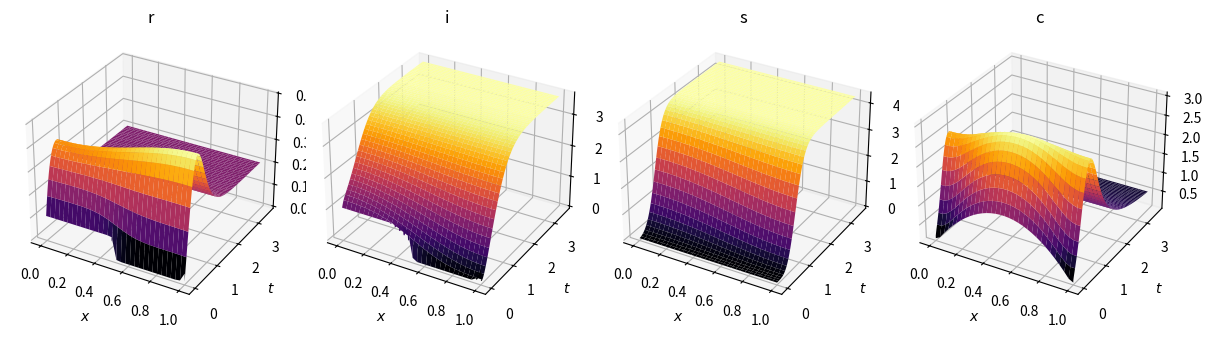

Here is the Python script that generated this plot:
import numpy as np
from matplotlib import pyplot as plt, cm
from mpl_toolkits.mplot3d import Axes3D

from abc import ABC, abstractmethod

class BaseModel(ABC):
    @abstractmethod
    def __init__(self, SpatialDim = 1, nx = 0, ny=0, nz=0, xrange=[0,1], yrange=[0,1], zrange = [0,1]
                 , trange=[0,1], sigma = 0, BC= "", IC=""):
        super().__init__()
        self.Dim = SpatialDim
        self.nx = nx
        self.ny = ny
        self.nz = nz

        self.xrange = xrange
        self.yrange = yrange
        self.zrange = zrange
        self.trange = trange

        self.sigma = sigma

        self.BC = BC
        self.IC = IC

        self.Matrix = np.zeros([0])

        self.solved = False

        self.solverType = ""
        self.paramtersSet = False

        self.dx = (self.xrange[1] - self.xrange[0])/ (self.nx - 1)
        #self.dy = (self.yrange[1] - self.yrange[0])/ (self.ny - 1)
        #self.dz = (self.zrange[1] - self.zrange[0])/ (self.nz - 1)


        self.dt = self.sigma * self.dx * self.dx
        self.nt = int(self.trange[1] / self.dt)


        self.x = np.linspace(self.xrange[0],self.xrange[1],self.nx)
        self.y = np.linspace(self.yrange[0],self.yrange[1],self.ny)
        self.z = np.linspace(self.zrange[0],self.zrange[1],self.nz)

    @abstractmethod
    def setBoundaryConditions(self, BC):
        self.BC = BC

    @abstractmethod
    def setInitialConditions(self, IC):
        self.IC = IC

    @abstractmethod
    def setModelParameters(self):
        raise NotImplementedError("Cannot Set Parameters from Abstract Class")

    @abstractmethod
    def runModel(self):
        raise NotImplementedError("Cannot Solve from Abstract Class")

    @abstractmethod
    def getSolvedValues(self):
        raise NotImplementedError("Cannot retrieve solved values for Abstract Class")

    @abstractmethod
    def Plot(self):
        raise NotImplementedError("Cannot Plot from Abstract Class")
    


class RISC_Model_1d(BaseModel):

    def __init__(self, SpatialDim, nx, xrange, trange, sigma, BC, IC):
        super().__init__(SpatialDim = SpatialDim, nx = nx,
                         xrange=xrange,  trange=trange, 
                         sigma=sigma, BC=BC, IC=IC)
        self.beta = 0
        self.gamma = 0
        self.alpha_i = 0
        self.alpha_s = 0
        self.alpha_c = 0
        self.N_i = 0
        self.N_s = 0
        self.N_c = 0
        self.dr = 0
        self.di = 0
        self.ds = 0
        self.dc = 0
        self.paramtersSet = False

        self.dx = (self.xrange[1] - self.xrange[0])/ (self.nx - 1)
        nx = self.nx



        self.dt = self.sigma * self.dx * self.dx
        self.nt = int(self.trange[1] / self.dt)



        self.t = np.linspace(trange[0], trange[1], self.nt)



        self.r = np.ones((nx)) * 0.1
        self.i = np.ones((nx)) * 1
        self.s = np.ones((nx)) * 0
        self.c = np.ones((nx)) * .05

        rng = np.random.default_rng()
        self.c = rng.normal(loc=0.0, scale=.1, size=self.c.shape) + .2



        self.rn = np.ones((nx))
        self.In = np.ones((nx))
        self.sn = np.ones((nx))
        self.cn = np.ones((nx))

        # initial conditions
        self.r[int(1/2 * nx):-1] = 0
        self.i[int(1/2 * nx):-1] = 0
        self.s[0:int(1/2 * nx)] = 0
        self.c = 5 * self.x * ( 1 - self.x)



        self.c0 = self.c.copy()
        # store all solutions
        self.tmp = np.zeros([0])
        self.tmp = np.append(self.tmp, self.c[int(nx/2)])

        self.RSolutionMatrix = np.zeros((self.nt,self.nx))
        self.RSolutionMatrix[0,:] = self.r

        self.ISolutionMatrix = np.zeros((self.nt,self.nx))
        self.ISolutionMatrix[0,:] = self.i

        self.SSolutionMatrix = np.zeros((self.nt,self.nx))
        self.SSolutionMatrix[0,:] = self.s

        self.CSolutionMatrix = np.zeros((self.nt,self.nx))
        self.CSolutionMatrix[0,:] = self.c


    def setModelParameters(self, beta, gamma, alpha_i, alpha_s, alpha_c, N_i, N_s, N_c, dr, di, ds, dc):
        self.beta = beta
        self.gamma = gamma
        self.alpha_i = alpha_i
        self.alpha_s = alpha_s
        self.alpha_c = alpha_c
        self.N_i = N_i
        self.N_s = N_s
        self.N_c = N_c
        self.dr = dr
        self.di = di
        self.ds = ds
        self.dc = dc
        self.paramtersSet = True

    def runModel(self):
        for n in range(self.nt): ##loop across number of time steps

            self.rn = self.r.copy() ; 
            self.In = self.i.copy()
            self.sn = self.s.copy()
            self.cn = self.c.copy()

            self.r[1:-1] = self.rn[1:-1]  + self.dt * ( self.gamma - self.beta * self.rn[1:-1]*self.In[1:-1] ) + \
                self.dt / self.dx**2 * self.dr * (self.rn[2:] - 2 * self.rn[1:-1] + self.rn[:-2])

            self.i[1:-1] = self.In[1:-1]  + self.dt * ( ( self.alpha_i * self.In[1:-1] * (1.0 - self.In[1:-1] / self.N_i) - \
                self.beta * self.rn[1:-1]*self.In[1:-1])  ) + \
                self.dt / self.dx**2 * self.di * (self.In[2:] - 2 * self.In[1:-1] + self.In[:-2])

            self.s[1:-1] = self.sn[1:-1]  + self.dt*( ( self.beta * self.rn[1:-1] * self.In[1:-1])  + \
                self.alpha_i * self.sn[1:-1] * (1.0 - self.sn[1:-1] / self.N_s) ) + \
                self.dt / self.dx**2 * self.ds * (self.sn[2:] - 2 * self.sn[1:-1] + self.sn[:-2])

            self.c[1:-1] = self.cn[1:-1] +  self.dt * ( self.alpha_c * self.cn[1:-1] * (1.0 - self.cn[1:-1] / self.N_c)  - \
                self.sn[1:-1] * self.cn[1:-1]) + \
                self.dt / self.dx**2 * self.dc * (self.cn[2:] - 2 * self.cn[1:-1] + self.cn[:-2])


            self.r[0] = self.rn[0] + self.dt / self.dx**2 * 2 * (self.rn[1] - self.rn[0])
            self.r[-1] = self.rn[-1] + self.dt / self.dx**2 * 2 * (self.rn[-2] - self.rn[-1])

            self.i[0] = self.In[0] + self.dt / self.dx**2 * 2 * (self.In[1] - self.In[0])
            self.i[-1] = self.In[-1] + self.dt / self.dx**2 * 2 * (self.In[-2] - self.In[-1])

            self.s[0] = self.sn[0] + self.dt / self.dx**2 * 2 * (self.sn[1] - self.sn[0])
            self.s[-1] = self.sn[-1] + self.dt / self.dx**2 * 2 * (self.sn[-2] - self.sn[-1])

            self.c[0] = self.cn[0] + self.dt / self.dx**2 * 2 * (self.cn[1] - self.cn[0])
            self.c[-1] = self.cn[-1] + self.dt / self.dx**2 * 2 * (self.cn[-2] - self.cn[-1])
            self.tmp = np.append(self.tmp, self.c[int(self.nx/2)])

            self.RSolutionMatrix[n,:] = self.r
            self.ISolutionMatrix[n,:] = self.i
            self.SSolutionMatrix[n,:] = self.s
            self.CSolutionMatrix[n,:] = self.c



        T,X = np.meshgrid(self.t, self.x)

        fig, (ax1, ax2, ax3, ax4) = plt.subplots(1, 4,  figsize=(12,7), subplot_kw={'projection': '3d'})

        # 3. Plot the first surface on ax1
        surf1 = ax1.plot_surface(X,T, self.RSolutionMatrix.T, cmap='inferno') #, edgecolor='none')
        ax1.set_title("r")
        ax1.set_xlabel('$x$')
        ax1.set_ylabel('$t$')

        surf2 = ax2.plot_surface(X,T, self.ISolutionMatrix.T, cmap='inferno', edgecolor='none')
        ax2.set_title("i")
        ax2.set_xlabel('$x$')
        ax2.set_ylabel('$t$')

        surf3 = ax3.plot_surface(X,T, self.SSolutionMatrix.T, cmap='inferno', edgecolor='none')
        ax3.set_title("s")
        ax3.set_xlabel('$x$')
        ax3.set_ylabel('$t$')

        surf4 = ax4.plot_surface(X,T, self.CSolutionMatrix.T, cmap='inferno', edgecolor='none')
        ax4.set_title("c")
        ax4.set_xlabel('$x$')
        ax4.set_ylabel('$t$')


        plt.tight_layout()
        plt.show()

         

    def setBoundaryConditions(self, BC):
        self.BC = BC


    def setInitialConditions(self, IC):
        self.IC = IC



    def getSolvedValues(self):
        pass
  


    def Plot(self):
        pass


    





 
if __name__ == "__main__":
    print("Computing RISC Model")
    risc = RISC_Model_1d(SpatialDim=1, nx = 32, xrange = [0,1],trange = [0, 3.5], sigma=.3, BC='Neumann', IC= "basic")
    risc.setBoundaryConditions(BC = 'Neumann')
    risc.setModelParameters(beta = 2, gamma = 1.5, alpha_i = 4.4, alpha_s = .3, alpha_c = 4.8, N_i = 4, N_s = 4, N_c = 4,
                            dr = .1, di=.3, ds = .1, dc=.03)
    risc.runModel()
    
